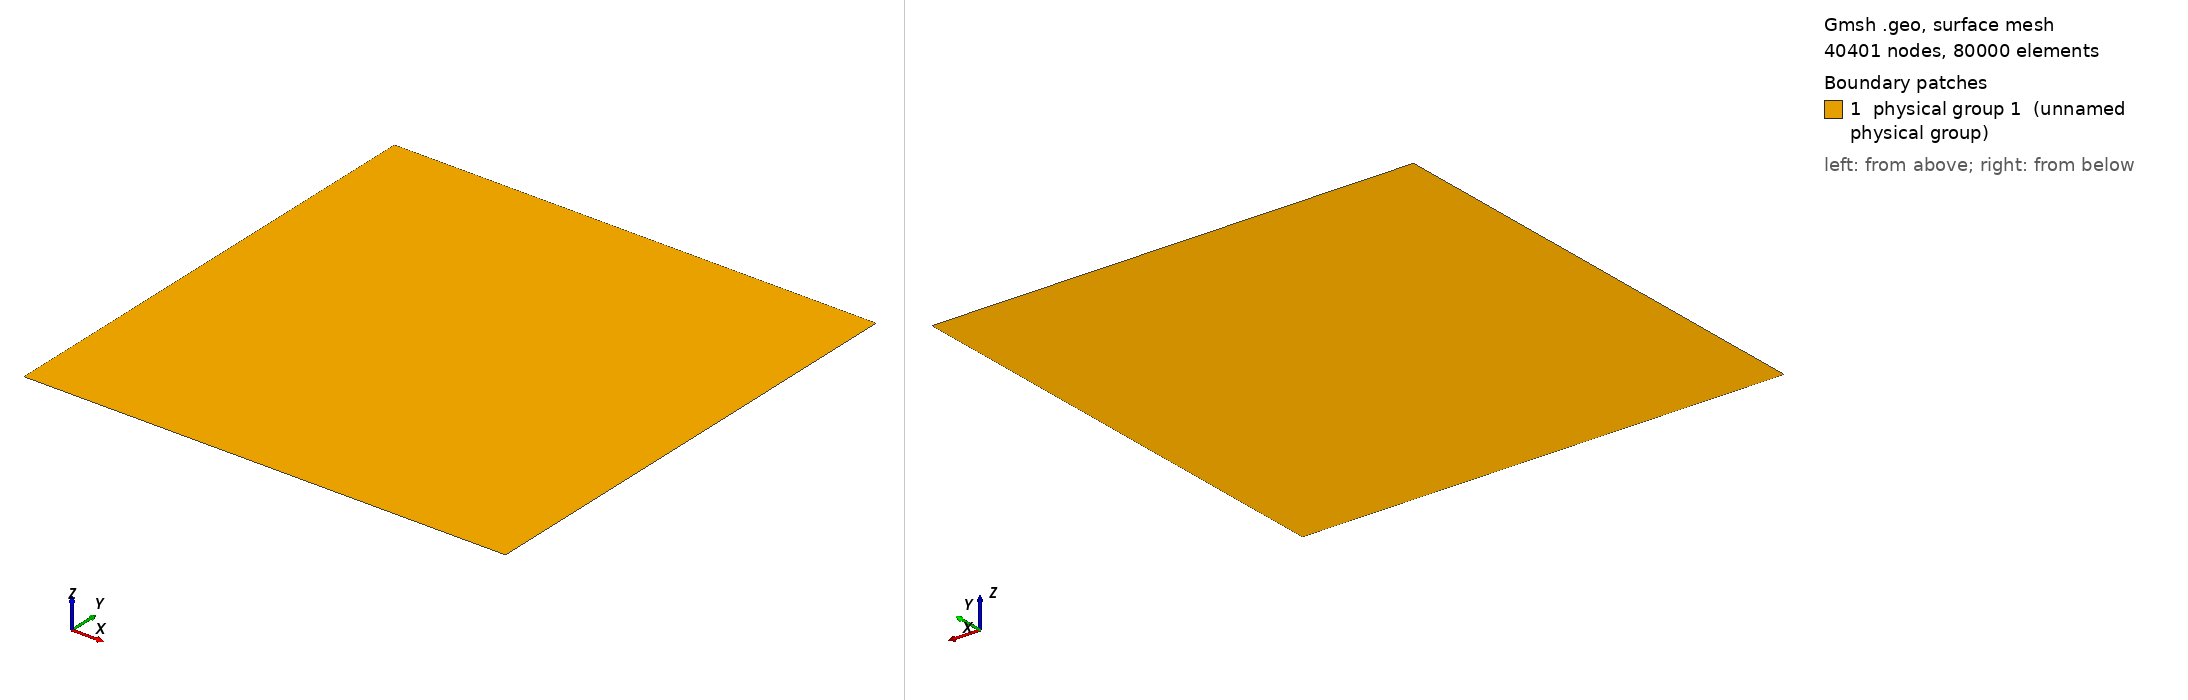

Gmsh geometry script, surface-meshed: 40401 nodes, 80000 surface elements. Boundary patches (legend numbers): 1 physical group 1 (unnamed physical group). Left view from above one corner, right view from below the opposite corner. Legend entries are the model's physical surfaces. The drawing asked Gmsh for element sizes between 1% and 20% of the model's largest extent; the script's own settings can give other sizes.

=== square.geo (drawn) ===
dx = 0.5;
Point(1) = {0,0,0,dx};
Extrude {100,0,0} {
  Point{1}; Layers{100/dx};
}
Extrude {0,100,0} {
  Line{1}; Layers{100/dx};
}

// Reserve 1 and 2 for top and bottom of extruded mesh

// x=0 and x=pi
Physical Line(3) = {3};
Physical Line(4) = {4};

// y=0 and y=pi
Physical Line(5) = {1};
Physical Line(6) = {2};

Physical Surface(1) = {5};
